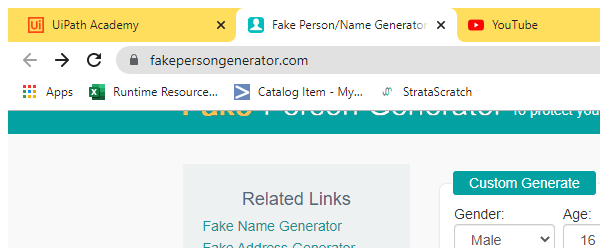
Workflow: Fake

Step 1: Attach Browser 'chrome.exe Fake' in window 'Fake Person/Name Generator*' (chrome.exe)

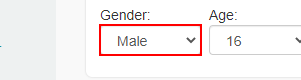
Step 2: select [Gender_Type] in the drop-down

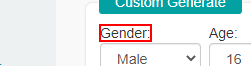
Step 3: Find Element 'SPAN' on the element 'Gender:'

Step 4: click on the drop-down (same screen as step 2)

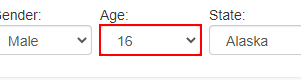
Step 5: select [Age_Filter] in the drop-down 'age'

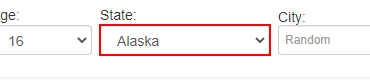
Step 6: select [State] in the drop-down 'state'

Step 7: click on the text box (no picture)

Step 8: On Another Appear on the link 'Another' (chrome.exe) (no picture)

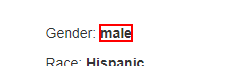
Step 9: get-text from the text (repeated 6 times)

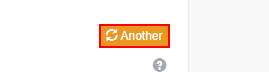
Step 15: click on the link 'Another'